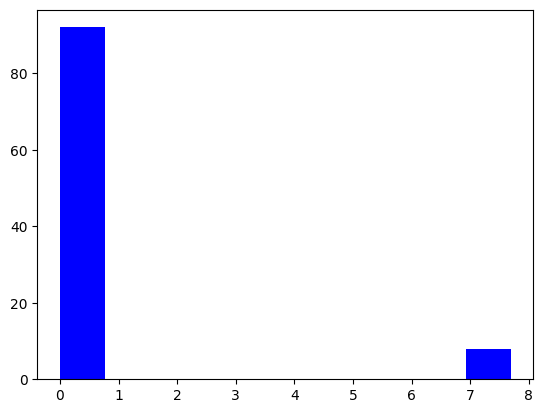
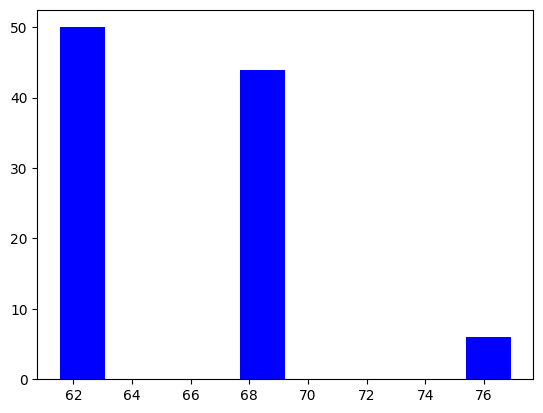
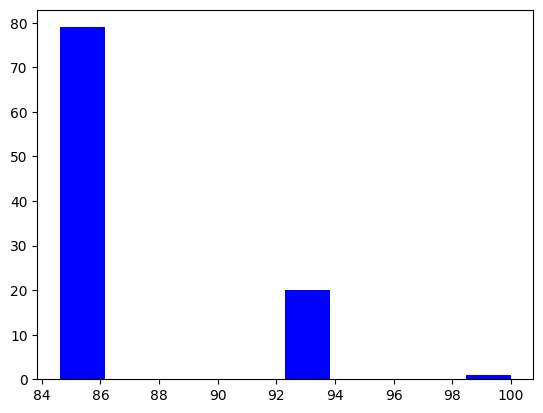
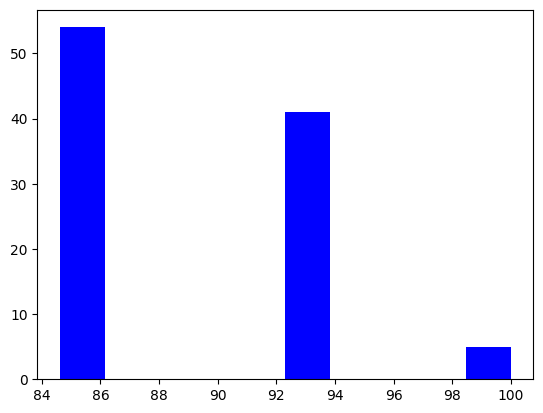
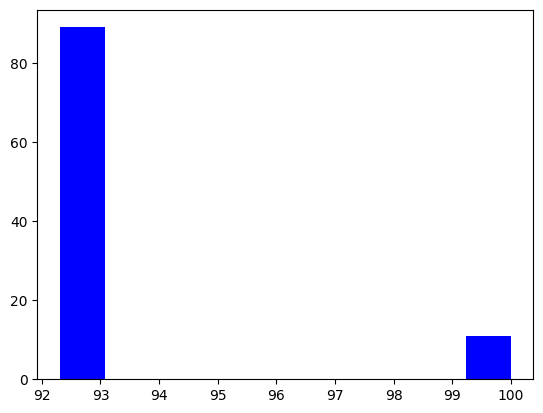
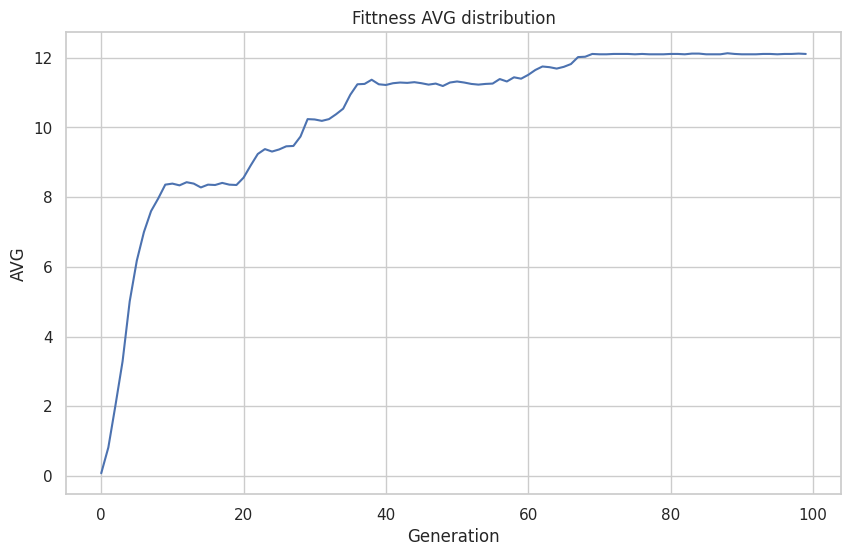
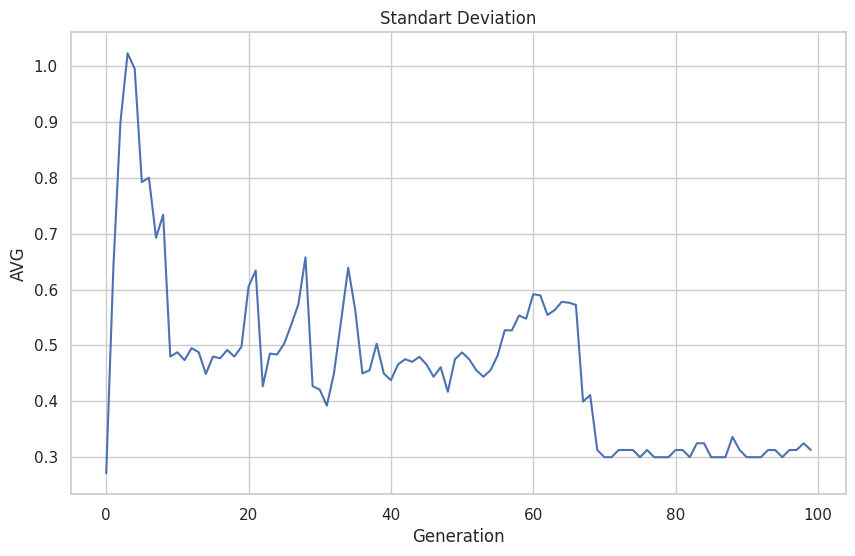

Reproduce these figures in Python, in order.
import random
import sys
import matplotlib.pyplot as plt
import numpy as np
import seaborn as sns
import time


class statistics_manager:
    def __init__(self,fitnesses):
        self.fitnesses = fitnesses


    # Define the average fitness function
    def avg_fittness_generation(self):
        sum = 0
        for fitness in self.fitnesses:
            sum += fitness

        return sum/len(self.fitnesses)

    # Define the average deviation dunction for the population at each generation
    def Standard_deviation(self):
        mean = self.avg_fittness_generation()
        sum = 0
        for fitness in self.fitnesses:
            sum+= (fitness-mean)**2

        ST=np.sqrt(sum/len(self.fitnesses))


        return ST






    def norm_and_plot(self):
        norm_min = 0
        norm_max = 100
        min_val = 0
        max_val = 13

        div_factor = max_val-min_val
        normalized_fitnesses = []
        for fitness in self.fitnesses:
            normalized = ((fitness-min_val)/(div_factor))*100
            normalized_fitnesses.append(normalized)


        fig = plt.figure()
        timer = fig.canvas.new_timer(interval = 1000) #creating a timer object and setting an interval of 500 milliseconds

        timer.add_callback(close_event)
        plt.hist(normalized_fitnesses, color='blue', bins=10)
        timer.start()
        plt.show()
        return normalized_fitnesses

def close_event():
    plt.close()




# Define the fitness function
def fitness(individual):
    target = list("Hello, world!")
    score = 0
    for i in range(len(individual)):
        if individual[i] == target[i]:
            score += 1
    return score


# Define the mutate function
def mutate(individual):
    target = list("Hello, world!")
    random_position = random.randint(0, len(target) - 1)  # get a random position for character to mutate
    random_char = chr(random.randint(32, 126))
    individual[random_position] = random_char
    return individual


def roulette_wheel_selection(fitnesses):

    total=sum(fitnesses)
    probs = []
    local_sum=0
    for fit in fitnesses:
      probs.append((fit/total)+local_sum)
      local_sum+=fit/total
    random.random()


    return



# Define plotting function
def plot_distribution(data,xlabel,ylabel,title):
    # Create a histogram
    sns.set(style="whitegrid")  # Set the style of the plot
    plt.figure(figsize=(10, 6))
    plt.plot(data, marker= 'none', linestyle='-', color='b')

    # Adding labels and title
    plt.xlabel(xlabel)
    plt.ylabel(ylabel)
    plt.title(title)
    plt.show()



def evaluation(genes):
    word = "Hello, world!"
    dict = {}
    geneCount ={}
    for i in range(len(word)):
        if word[i] in dict:
            dict[word[i]] += 1
        else:
            dict[word[i]] = 1

    exact = 0
    for i in range(len(word)):
        if word[i] == genes[i]:
            exact+=1

    for i in range(len(genes)):
        if genes[i] in geneCount:
            geneCount[genes[i]]+=1
        else:
            geneCount[genes[i]] = 1
    sum = 0
    for i in geneCount:
        if i in dict:
            sum += min(geneCount[i],dict[i])
    sum -=exact
    return sum






# Define the genetic algorithm
def genetic_algorithm(pop_size, num_genes, fitness_func, max_generations, mutation_rate,crossover_method):
    # Initialize the population with random individuals
    population = []
    for i in range(pop_size):
        individual = [chr(random.randint(32, 126)) for j in range(num_genes)]
        population.append(individual)

    # Evolve the population for a fixed number of generations
    generation_avg_fitnesses = [] # list that contains the average fitness of each generation
    generation_avg_SD = []
    for generation in range(max_generations):
        # Evaluate the fitness of each individual
        fitnesses = [fitness_func(individual) for individual in population]

        Statistics_Manager = statistics_manager(fitnesses)
        generation_avg_fitnesses.append(Statistics_Manager.avg_fittness_generation())
        generation_avg_SD.append(Statistics_Manager.Standard_deviation())
        print(generation)

        if generation%20==0:
            Statistics_Manager.norm_and_plot()



        # Select the best individuals for reproduction
        elite_size = int(pop_size * 0.1)
        elite_indices = sorted(range(pop_size), key=lambda i: fitnesses[i], reverse=True)[:elite_size]
        elites = [population[i] for i in elite_indices]
        # print("Gen " , generation , "Elite: ",''.join(population[len(elite_indices)]))
        # Generate new individuals by applying crossover and mutation operators
        offspring = []
        while len(offspring) < pop_size - elite_size:
            # CROSSOVER
            if crossover_method  == "uniform":
                parent1 = random.choice(elites)
                parent2 = random.choice(elites)
                child = [parent1[i] if random.random() < 0.5 else parent2[i] for i in range(num_genes)]
            elif crossover_method == "single":
                parent1 = random.choice(elites)
                parent2 = random.choice(elites)
                random_index = random.randint(0, num_genes-1)  # get a random position
                child = parent1[:random_index] + parent2[random_index:]
            elif crossover_method == "two":
                parent1 = random.choice(elites)
                parent2 = random.choice(elites)
                random_index1 = 0
                random_index2 = 0
                while random_index1 >= random_index2: # keep looping until getting random_index2 > random_index1
                    random_index1 = random.randint(0, num_genes - 1)  # get a random position
                    random_index2 = random.randint(0, num_genes - 1)  # get a random position

                child = parent1[:random_index1] + parent2[random_index1:random_index2] + parent1[random_index2:]
            # MUTATION
            ga_mutation = mutation_rate * sys.maxsize
            if random.random() < ga_mutation:
                mutate(child)

            offspring.append(child)
        population = elites + offspring

    plot_distribution(generation_avg_fitnesses,'Generation','AVG','Fittness AVG distribution')
    plot_distribution(generation_avg_SD,'Generation','AVG','Standart Deviation')

    # Find the individual with the highest fitness
    best_individual = max(population, key=lambda individual: fitness_func(individual))
    best_fitness = fitness_func(best_individual)

    return best_individual, best_fitness


# Run the genetic algorithm and print the result
best_individual, best_fitness = genetic_algorithm(pop_size=100, num_genes=13, fitness_func=fitness, max_generations=100,mutation_rate=0.25,crossover_method="uniform")

print("Best individual:", ''.join(best_individual))
print("Best fitness:", best_fitness)

